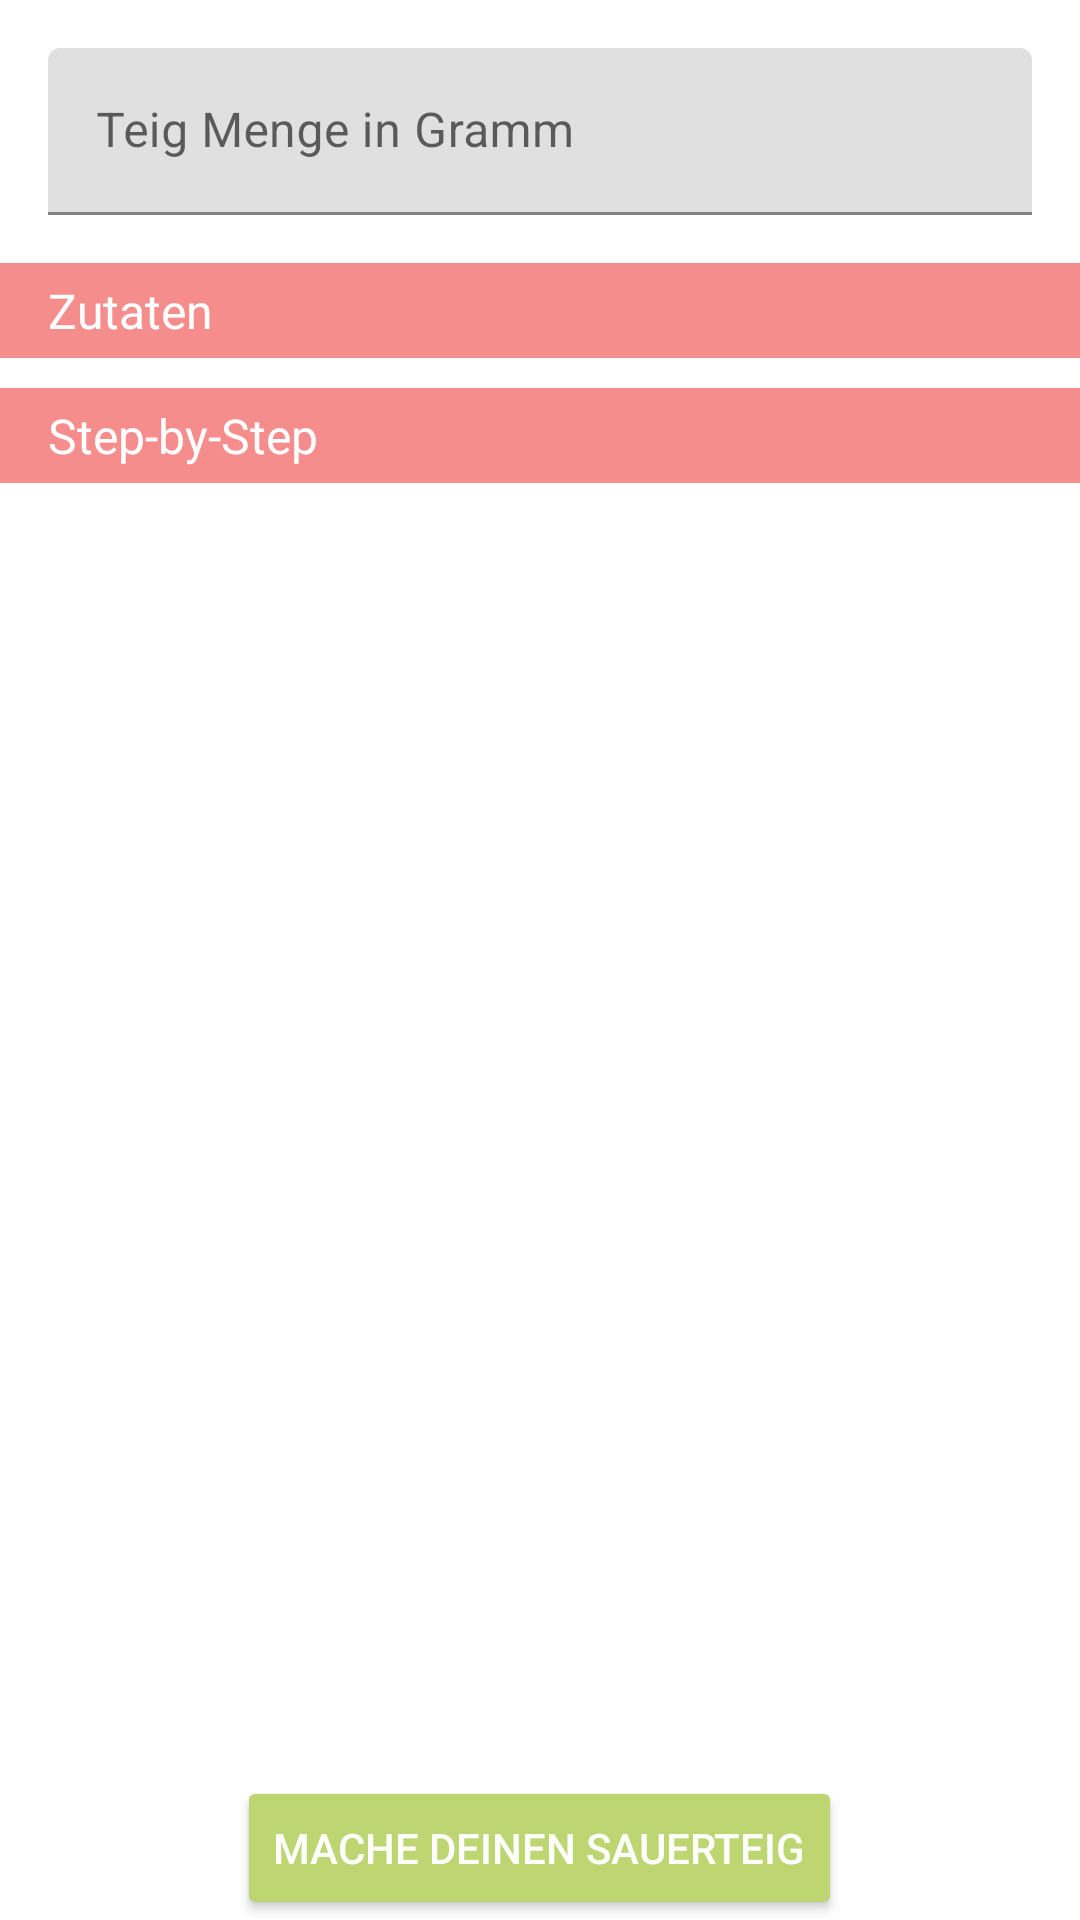

Here is an Android app screen rendered from its layout file. Give the layout XML and the strings, colors and styles it references.
<!-- AndroidManifest.xml: application theme AppTheme -->
<!-- res/layout/configuration_activity.xml -->
<?xml version="1.0" encoding="utf-8"?>
<androidx.constraintlayout.widget.ConstraintLayout xmlns:android="http://schemas.android.com/apk/res/android"
    xmlns:app="http://schemas.android.com/apk/res-auto"
    xmlns:tools="http://schemas.android.com/tools"
    android:id="@+id/configuration"
    android:layout_width="match_parent"
    android:layout_height="match_parent"
    tools:context=".ui.main.ConfigurationFragment"
    android:fitsSystemWindows="true">
    <RelativeLayout
        android:layout_width="match_parent"
        android:layout_height="match_parent">


        <ScrollView
            android:id="@+id/scroll_view"
            android:layout_width="match_parent"
            android:layout_height="match_parent"
            app:layout_constraintStart_toStartOf="parent"
            app:layout_constraintTop_toTopOf="parent"
            android:fillViewport="true">

            <LinearLayout
                android:layout_width="match_parent"
                android:layout_height="match_parent"
                android:orientation="vertical">

                <com.google.android.material.textfield.TextInputLayout
                    android:id="@+id/textField"
                    android:layout_width="match_parent"
                    android:layout_height="wrap_content"
                    app:boxStrokeColor="?attr/colorOnPrimary"
                    app:hintTextColor="?attr/colorOnPrimary"
                    android:hint="@string/doughmass"
                    android:layout_margin="@dimen/activity_horizontal_margin">

                    <com.google.android.material.textfield.TextInputEditText
                        android:layout_width="match_parent"
                        android:layout_height="wrap_content"
                        />

                </com.google.android.material.textfield.TextInputLayout>

                <TextView
                    android:layout_width="match_parent"
                    android:layout_height="wrap_content"
                    android:text="Zutaten"
                    android:paddingHorizontal="@dimen/activity_horizontal_margin"
                    android:paddingVertical="@dimen/divider_horizontal_padding"
                    android:textSize="@dimen/list_fontSize_Header"
                    android:background="?attr/colorTertiary"
                    android:textColor="?attr/colorOnTertiary"
                    android:layout_marginBottom="10dp"
                    />

                <androidx.recyclerview.widget.RecyclerView
                    android:layout_width="match_parent"
                    android:layout_height="wrap_content"
                    android:id="@+id/incredeance_recyclerview"
                    tools:listitem="@layout/incredeance_list_item"
                    app:layout_behavior="@string/appbar_scrolling_view_behavior"/>

                <TextView
                    android:layout_width="match_parent"
                    android:layout_height="wrap_content"
                    android:text="Step-by-Step"
                    android:paddingHorizontal="@dimen/activity_horizontal_margin"
                    android:paddingVertical="@dimen/divider_horizontal_padding"
                    android:textSize="@dimen/list_fontSize_Header"
                    android:background="?attr/colorTertiary"
                    android:textColor="?attr/colorOnTertiary"
                    />

                <androidx.recyclerview.widget.RecyclerView
                    android:layout_width="match_parent"
                    android:layout_height="wrap_content"
                    android:id="@+id/stepbystep_recyclerview"
                    tools:listitem="@layout/stepbystep_list_item"
                    />

            </LinearLayout>

        </ScrollView>

        <Button
            android:id="@+id/startrecipebutton"
            style="Widget.MaterialComponents.Button"
            android:layout_width="wrap_content"
            android:layout_height="wrap_content"
            android:layout_alignParentBottom="true"
            android:text="Mache deinen Sauerteig"
            android:backgroundTint="?attr/colorAccent"
            android:textColor="?attr/colorOnAccent"
            android:layout_centerHorizontal="true"/>

    </RelativeLayout>

</androidx.constraintlayout.widget.ConstraintLayout>
<!-- res/layout/incredeance_list_item.xml (included above) -->
<?xml version="1.0" encoding="utf-8"?>
<androidx.constraintlayout.widget.ConstraintLayout xmlns:android="http://schemas.android.com/apk/res/android"
    xmlns:tools="http://schemas.android.com/tools"
    android:layout_width= "match_parent"
    android:layout_height="wrap_content"
    android:layout_margin="10dp"
    xmlns:app="http://schemas.android.com/apk/res-auto"
    android:id="@+id/incredeance_item_layout">

    <androidx.cardview.widget.CardView
        android:layout_width="match_parent"
        android:layout_height="160dp"
        app:cardCornerRadius="4dp"
        tools:ignore="MissingConstraints">

        <RelativeLayout
            android:layout_width="match_parent"
            android:layout_height="match_parent"
            android:background="?attr/colorQuaternary">
            <TextView
                android:id="@+id/incredeance_name"
                android:layout_width="match_parent"
                android:layout_height="wrap_content"
                android:layout_margin="25dp"
                android:layout_alignParentTop="true"
                android:textColor="?attr/colorOnQuaternary"
                android:text="Incredeanc"
                android:textSize="19dp"/>
            <TextView
                android:id="@+id/incredeance_amount"
                android:layout_width="wrap_content"
                android:layout_height="wrap_content"
                android:layout_margin="25dp"
                android:layout_centerHorizontal="true"
                android:layout_alignParentBottom="true"
                android:textColor="?attr/colorOnQuaternary"
                android:textSize="29dp"
                android:text="Amount"/>
            <ImageView
                android:id="@+id/incredeance_image"
                android:layout_width="100dp"
                android:layout_height="100dp"
                android:layout_margin="15dp"
                android:layout_alignParentBottom="true"
                android:src="@drawable/ic_sourdough"
                android:alpha="0.2"
                app:tint="?attr/colorOnAccent" />

        </RelativeLayout>

    </androidx.cardview.widget.CardView>



</androidx.constraintlayout.widget.ConstraintLayout>
<!-- resources referenced by this layout -->
<resources>
  <dimen name="activity_horizontal_margin">16dp</dimen>
  <dimen name="divider_horizontal_padding">5dp</dimen>
  <dimen name="list_fontSize_Header">16dp</dimen>
  <!-- drawable ic_sourdough: vector/xml drawable (drawable, 2441 chars, omitted) -->
  <string name="doughmass">Teig Menge in Gramm</string>
  <style name="AppTheme" parent="Theme.MaterialComponents.Light.DarkActionBar">
          
          <item name="colorPrimary">@color/colorPrimary</item>
          <item name="colorPrimaryDark">@color/colorPrimaryDark</item>
          <item name="colorOnPrimary">@color/colorOnPrimary</item>
          <item name="colorAccent">@color/colorAccent</item>
          <item name="colorAccentDark">@color/colorAccentDark</item>
          <item name="colorOnAccent">@color/colorOnAccent</item>
          <item name="colorSecondary">@color/colorSecondary</item>
          <item name="colorSecondaryDark">@color/colorSecondaryDark</item>
          <item name="colorOnSecondary">@color/colorOnSecondary</item>
          <item name="colorTertiary">@color/colorTertiary</item>
          <item name="colorTertiaryDark">@color/colorTertiaryDark</item>
          <item name="colorOnTertiary">@color/colorOnTertiary</item>
          <item name="colorQuaternary">@color/colorQuaternary</item>
          <item name="colorQuaternaryDark">@color/colorQuaternaryDark</item>
          <item name="colorOnQuaternary">@color/colorOnQuaternary</item>
          <item name="colorDanger">@color/colorDanger</item>
          <item name="colorWarning">@color/colorWarning</item>
          <item name="colorSuccess">@color/colorSuccess</item>
  
          <item name="android:fitsSystemWindows">true</item>
  
      </style>
  <color name="colorPrimary">#F5DB78</color>
  <color name="colorPrimaryDark">#d8c16a</color>
  <color name="colorOnPrimary">#000000</color>
  <color name="colorAccent">#BDD671</color>
  <color name="colorAccentDark">#a6bc63</color>
  <color name="colorOnAccent">#FFFFFF</color>
  <color name="colorSecondary">#FF8677</color>
  <color name="colorSecondaryDark">#e07669</color>
  <color name="colorOnSecondary">#FFFFFF</color>
  <color name="colorTertiary">#F58D8D</color>
  <color name="colorTertiaryDark">#d87c7c</color>
  <color name="colorOnTertiary">#FFFFFF</color>
  <color name="colorQuaternary">#F5BE6C</color>
  <color name="colorQuaternaryDark">#d8a75f</color>
  <color name="colorOnQuaternary">#FFFF</color>
  <color name="colorDanger">#EB445A</color>
  <color name="colorWarning">#ffc409</color>
  <color name="colorSuccess">#2dd36f</color>
</resources>
